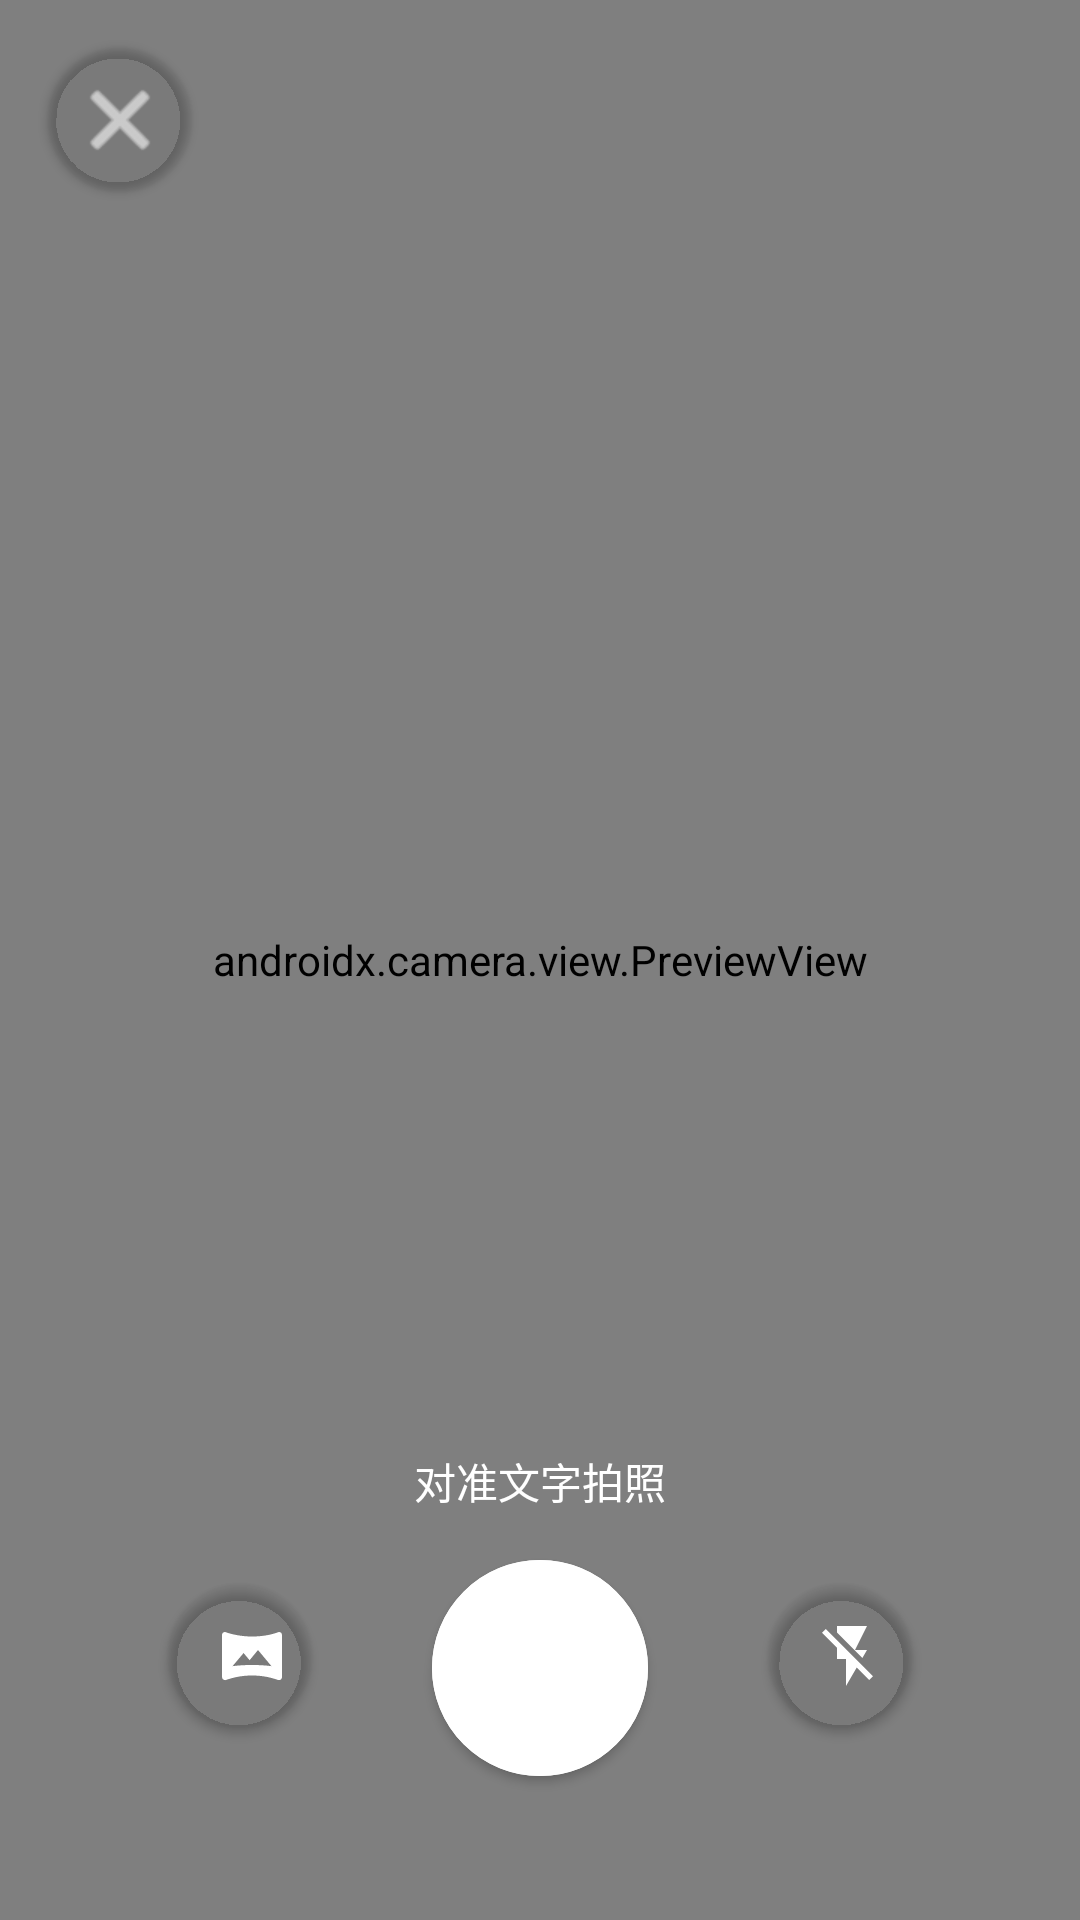

Reconstruct the res/layout file that produces this screen, plus the resources it refers to.
<!-- AndroidManifest.xml: activity theme Theme.拍照解题.Capture -->
<!-- res/layout/activity_capture.xml -->
<?xml version="1.0" encoding="utf-8"?>
<androidx.constraintlayout.widget.ConstraintLayout xmlns:android="http://schemas.android.com/apk/res/android" xmlns:app="http://schemas.android.com/apk/res-auto"
    android:layout_width="match_parent"
    android:layout_height="match_parent"
    android:background="@color/black">

    <androidx.camera.view.PreviewView
        android:id="@+id/viewFinder"
        android:layout_width="0dp"
        android:layout_height="0dp"
        app:layout_constraintBottom_toBottomOf="parent"
        app:layout_constraintEnd_toEndOf="parent"
        app:layout_constraintStart_toStartOf="parent"
        app:layout_constraintTop_toTopOf="parent" />

    <com.google.android.material.button.MaterialButton
        android:id="@+id/btnBack"
        android:layout_width="48dp"
        android:layout_height="48dp"
        android:layout_margin="16dp"
        android:insetLeft="0dp"
        android:insetTop="0dp"
        android:insetRight="0dp"
        android:insetBottom="0dp"
        app:backgroundTint="@android:color/transparent"
        app:cornerRadius="24dp"
        app:icon="@android:drawable/ic_menu_close_clear_cancel"
        app:iconGravity="textStart"
        app:iconPadding="0dp"
        app:iconTint="@color/white"
        app:layout_constraintStart_toStartOf="parent"
        app:layout_constraintTop_toTopOf="parent"
        app:strokeWidth="0dp" />

    <com.google.android.material.button.MaterialButton
        android:id="@+id/btnGallery"
        android:layout_width="48dp"
        android:layout_height="48dp"
        android:layout_marginEnd="40dp"
        android:layout_marginBottom="56dp"
        android:contentDescription="@string/gallery"
        android:insetLeft="0dp"
        android:insetTop="0dp"
        android:insetRight="0dp"
        android:insetBottom="0dp"
        app:backgroundTint="@android:color/transparent"
        app:cornerRadius="24dp"
        app:icon="@drawable/ic_gallery"
        app:iconPadding="0dp"
        app:iconTint="@color/white"
        app:layout_constraintBottom_toBottomOf="parent"
        app:layout_constraintEnd_toStartOf="@id/btnShutter"
        app:layout_constraintTop_toTopOf="@id/btnShutter"
        app:strokeWidth="0dp" />

    <com.google.android.material.button.MaterialButton
        android:id="@+id/btnTorch"
        android:layout_width="48dp"
        android:layout_height="48dp"
        android:layout_marginStart="40dp"
        android:layout_marginBottom="56dp"
        android:insetLeft="0dp"
        android:insetTop="0dp"
        android:insetRight="0dp"
        android:insetBottom="0dp"
        app:backgroundTint="@android:color/transparent"
        app:cornerRadius="24dp"
        app:icon="@drawable/ic_flash_off"
        app:iconPadding="0dp"
        app:iconTint="@color/white"
        app:layout_constraintBottom_toBottomOf="parent"
        app:layout_constraintStart_toEndOf="@id/btnShutter"
        app:layout_constraintTop_toTopOf="@id/btnShutter"
        app:strokeWidth="0dp" />

    <com.google.android.material.button.MaterialButton
        android:id="@+id/btnShutter"
        android:layout_width="72dp"
        android:layout_height="72dp"
        android:layout_marginBottom="48dp"
        android:insetLeft="0dp"
        android:insetTop="0dp"
        android:insetRight="0dp"
        android:insetBottom="0dp"
        app:backgroundTint="@color/white"
        app:cornerRadius="36dp"
        app:layout_constraintBottom_toBottomOf="parent"
        app:layout_constraintEnd_toEndOf="parent"
        app:layout_constraintStart_toStartOf="parent"
        app:strokeColor="@color/white"
        app:strokeWidth="4dp" />

    <TextView
        android:layout_width="wrap_content"
        android:layout_height="wrap_content"
        android:layout_marginBottom="16dp"
        android:text="@string/capture_hint"
        android:textColor="@color/white"
        android:textSize="14sp"
        app:layout_constraintBottom_toTopOf="@id/btnShutter"
        app:layout_constraintEnd_toEndOf="parent"
        app:layout_constraintStart_toStartOf="parent" />

</androidx.constraintlayout.widget.ConstraintLayout>
<!-- resources referenced by this layout -->
<resources>
  <color name="black">#FF000000</color>
  <color name="white">#FFFFFFFF</color>
  <!-- drawable ic_flash_off (drawable) -->
  <vector xmlns:android="http://schemas.android.com/apk/res/android"
      android:width="24dp"
      android:height="24dp"
      android:viewportWidth="24"
      android:viewportHeight="24">
      
      <path
          android:fillColor="#FFFFFFFF"
          android:pathData="M17,10H13L17,2H7V4.18L15.46,12.64M3.27,3L2,4.27L7,9.27V13H10V22L13.58,15.86L17.73,20L19,18.73L3.27,3Z" />
  </vector>
  <!-- drawable ic_gallery (drawable) -->
  <vector xmlns:android="http://schemas.android.com/apk/res/android"
      android:width="24dp"
      android:height="24dp"
      android:viewportWidth="24"
      android:viewportHeight="24">
      
      <path
          android:fillColor="#FFFFFFFF"
          android:pathData="M20.7,4.1C18.7,4.8 15.9,5.5 12,5.5C8.1,5.5 5.1,4.7 3.3,4.1C2.7,3.8 2,4.3 2,5V19C2,19.7 2.7,20.2 3.3,20C5.4,19.3 8.1,18.5 12,18.5C15.9,18.5 18.7,19.3 20.7,20C21.4,20.2 22,19.7 22,19V5C22,4.3 21.3,3.8 20.7,4.1M12,15C9.7,15 7.5,15.1 5.5,15.4L9.2,11L11.2,13.4L14,10L18.5,15.4C16.5,15.1 14.3,15 12,15Z" />
  </vector>
  <string name="capture_hint">对准文字拍照</string>
  <string name="gallery">相册</string>
  <style name="Theme.拍照解题.Capture" parent="Theme.拍照解题">
          
          <item name="android:statusBarColor">@android:color/black</item>
          <item name="android:navigationBarColor">@android:color/black</item>
          <item name="android:windowLightStatusBar">false</item>
      </style>
  <style name="Theme.拍照解题" parent="Theme.MaterialComponents.Light.NoActionBar">
          <item name="colorPrimary">@color/primary</item>
          <item name="colorPrimaryVariant">@color/primary_dark</item>
          <item name="colorOnPrimary">@color/white</item>
          <item name="colorSecondary">@color/accent</item>
          <item name="colorOnSecondary">@color/black</item>
          
          <item name="android:statusBarColor">@color/primary</item>
          <item name="android:windowDrawsSystemBarBackgrounds">true</item>
          <item name="android:windowLightStatusBar">false</item>
          <item name="android:colorBackground">@color/background</item>
          <item name="colorSurface">@color/surface</item>
          <item name="colorOnSurface">@color/text_primary</item>
          <item name="android:colorAccent">@color/accent</item>
      </style>
  <color name="primary">#FF3F51B5</color>
  <color name="primary_dark">#FF303F9F</color>
  <color name="accent">#FFFF4081</color>
  <color name="background">#FFF5F5F5</color>
  <color name="surface">#FFFFFFFF</color>
  <color name="text_primary">#FF212121</color>
</resources>
